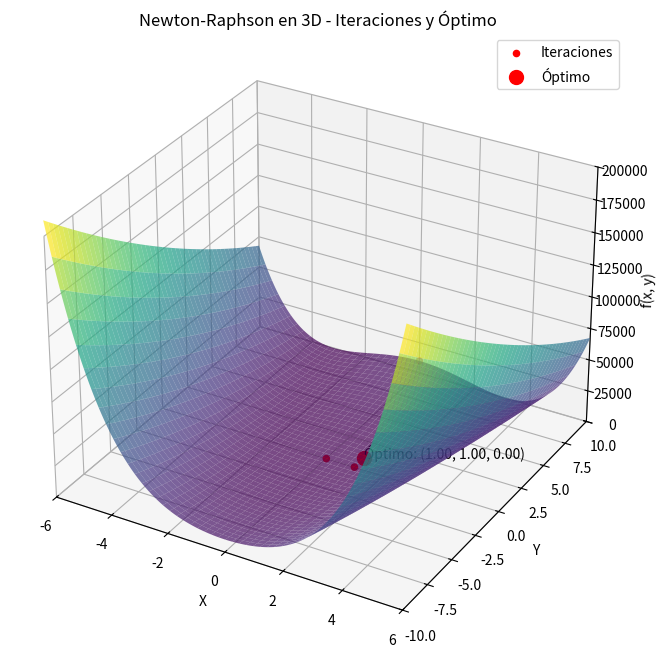

Here is the Python script that generated this plot:
import numpy as np
import matplotlib.pyplot as plt

# Funcion de rosenbrock y 
def rosenbrock_function(x, y):
    return (x - 1)**2 + 100 * (y - x**2)**2

def gradient(x, y):
    df_dx = 2 * (x - 1) - 400 * x * (y - x**2)
    df_dy = 200 * (y - x**2)
    return np.array([df_dx, df_dy])

def hessian(x, y):
    d2f_dx2 = 2 - 400 * (y - 3 * x**2)
    d2f_dxy = -400 * x
    d2f_dy2 = 200
    return np.array([[d2f_dx2, d2f_dxy], [d2f_dxy, d2f_dy2]])

# Metodo de Newton-Raphson para el minimo
def newton_raphson_3d(x0, y0, alpha=1.0):
    camino = [(x0, y0)]
    x, y = x0, y0
    while True:
        grad = gradient(x, y)
        if np.linalg.norm(grad) < 0.001:
            break
        hess = hessian(x, y)
        step = np.linalg.solve(hess, grad)
        x, y = np.array([x, y]) - alpha * step
        camino.append((x, y))
    return np.array(camino)

# Parametros
x0, y0 = 0, 10  
alpha = 1.0  
camino = newton_raphson_3d(x0, y0, alpha)

# Grafica
x_vals = np.linspace(-6, 6, 400)
y_vals = np.linspace(-10, 10, 400)
X, Y = np.meshgrid(x_vals, y_vals)
Z = rosenbrock_function(X, Y)
fig = plt.figure(figsize=(10, 8))
ax = fig.add_subplot(111, projection='3d')
ax.plot_surface(X, Y, Z, cmap='viridis', alpha=0.7)
# Camino de la ruta tomada por el metodo
camino_x = camino[:, 0]
camino_y = camino[:, 1]
camino_z = rosenbrock_function(camino_x, camino_y)
ax.scatter(camino_x, camino_y, camino_z, color='red', label="Iteraciones", zorder=6)
opt_x, opt_y = camino[-1]
opt_z = rosenbrock_function(opt_x, opt_y)
ax.scatter([opt_x], [opt_y], [opt_z], color='red', s=100, label="Óptimo", zorder=7)
ax.text(opt_x, opt_y, opt_z, f'Óptimo: ({opt_x:.2f}, {opt_y:.2f}, {opt_z:.2f})', color='black')
ax.set_xlim([-6, 6])
ax.set_ylim([-10, 10])
ax.set_zlim([0, 200000])
ax.set_title("Newton-Raphson en 3D - Iteraciones y Óptimo")
ax.set_xlabel("X")
ax.set_ylabel("Y")
ax.set_zlabel("f(x, y)")
ax.legend()
plt.show()

